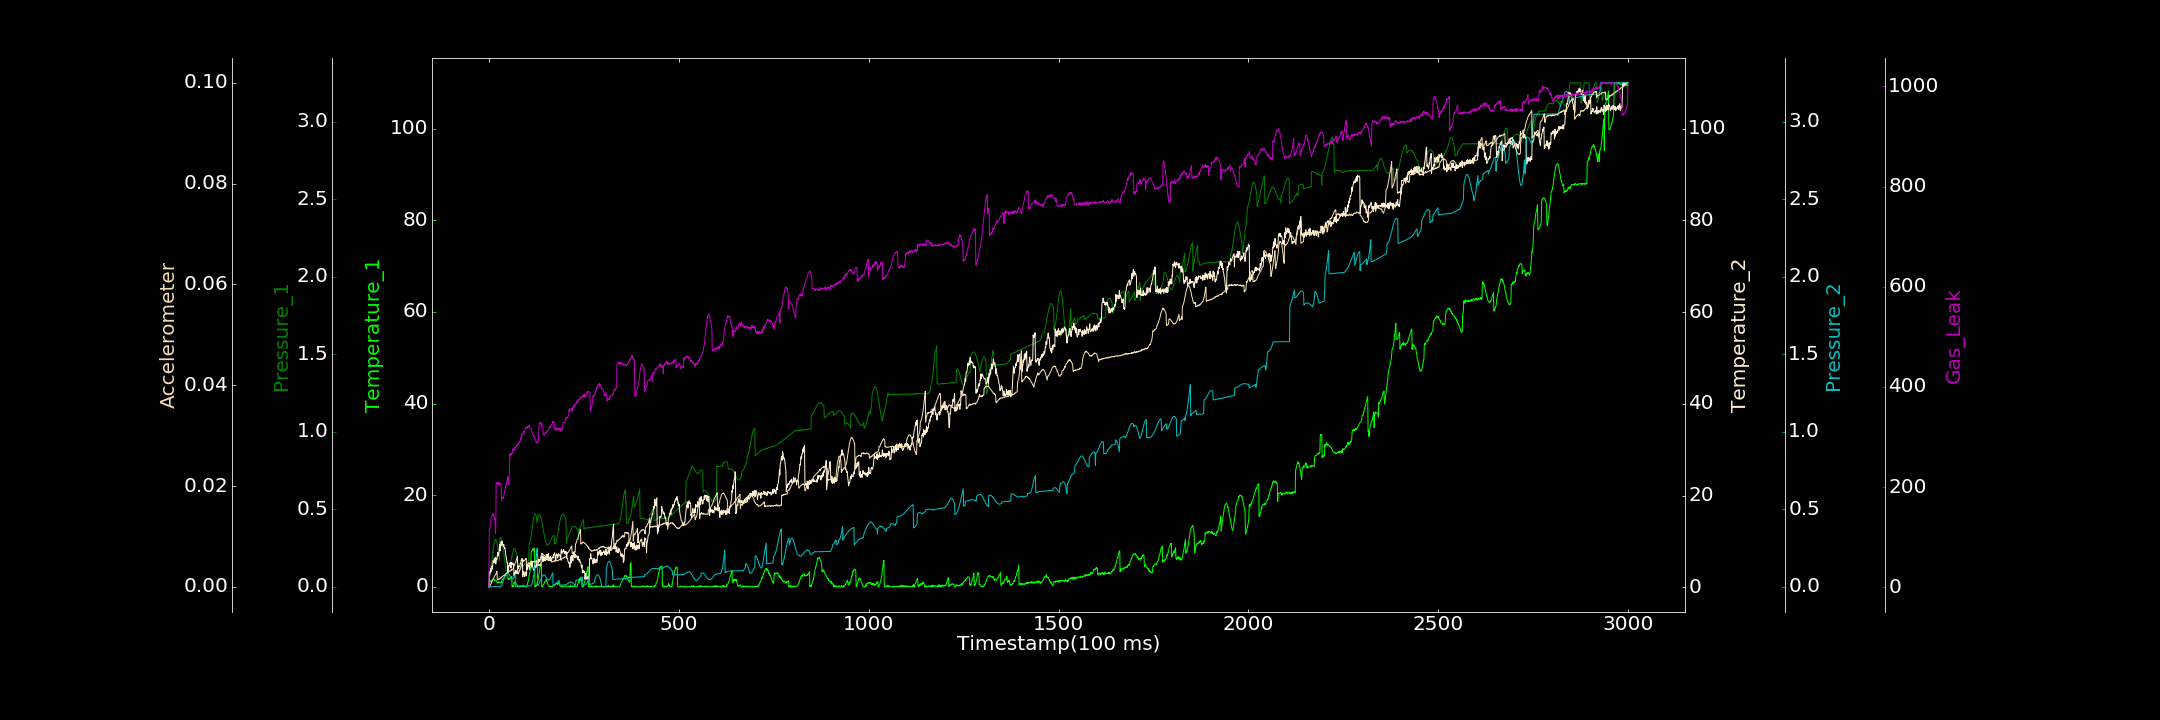

The data file committed next to this chart (first rows):
0.000000000, 0.000000000, 0.000019539, 0.103974909, 0.000000000, 0.000002313, 1.277469104
1, 0.7303, 0.05387, 3.403, 0.00009592, 0.000000000, 113.4
2, 0.9583, 0.06254, 2.654, 0.0001979, 0.0001721, 114.7
3, 1.209, 0.07678, 3.222, 0.0004416, 0.0003157, 122.7
4, 1.289, 0.0912, 3.97, 0.0008716, 0.0003633, 127.8
5, 1.125, 0.1094, 3.296, 0.00014, 0.0005367, 133.7
6, 1.309, 0.1299, 4.184, 0.0005348, 0.0006274, 138.4
7, 1.286, 0.1537, 3.747, 0.000000000, 0.001011, 141.2
8, 1.344, 0.1715, 4.63, 0.0007744, 0.0009989, 141.5
9, 1.461, 0.1939, 3.986, 0.000000000, 0.001251, 147
10, 1.477, 0.216, 5.064, 0.000000000, 0.001348, 144.5
11, 1.598, 0.2357, 5.839, 0.000000000, 0.001454, 147
12, 1.771, 0.2546, 5.717, 0.000000000, 0.001577, 143.1
13, 1.735, 0.271, 5.369, 0.001038, 0.001732, 143.9
14, 1.566, 0.2837, 6.203, 0.0007215, 0.002026, 140.9
15, 1.421, 0.2932, 5.35, 0.000000000, 0.002187, 135.6
16, 1.284, 0.3011, 6.296, 0.0003267, 0.00226, 136.8
17, 1.446, 0.3052, 6.549, 0.00061, 0.002328, 108
18, 1.413, 0.3056, 5.094, 0.00001182, 0.002478, 123.9
19, 1.268, 0.3004, 6.349, 0.000000000, 0.002663, 209.3
20, 1.271, 0.2951, 5.953, 0.0003913, 0.00287, 208.7
21, 1.103, 0.2826, 6.034, 0.000000000, 0.003095, 207.8
22, 0.8837, 0.2702, 6.877, 0.0005781, 0.001482, 208.3
23, 0.8968, 0.2559, 7.588, 0.0009184, 0.001363, 208.7
24, 0.9136, 0.2378, 6.815, 0.001418, 0.001423, 205.1
25, 1.091, 0.2204, 7.193, 0.001038, 0.001446, 209.8
26, 0.845, 0.2031, 7.38, 0.00004939, 0.001592, 209.5
27, 1.039, 0.1863, 8.138, 0.001285, 0.001523, 205
28, 0.9579, 0.17, 9.386, 0.001124, 0.001561, 208.5
29, 0.964, 0.3138, 8.493, 0.0002602, 0.001667, 207.7
30, 0.9613, 0.3168, 7.94, 0.0009191, 0.001722, 205.9
31, 0.909, 0.3171, 8.943, 0.001283, 0.001627, 207.3
32, 1.122, 0.3133, 9.924, 0.004181, 0.001812, 204.2
33, 0.9659, 0.3074, 9.18, 0.006878, 0.001938, 172.9
34, 1.526, 0.2998, 10.1, 0.01022, 0.001957, 176.7
35, 1.559, 0.2888, 9.864, 0.01717, 0.001989, 177.2
36, 1.508, 0.2736, 9.336, 0.02273, 0.002082, 180.2
37, 1.676, 0.2588, 9.216, 0.03079, 0.00213, 177.2
38, 1.884, 0.2408, 8.856, 0.03915, 0.00218, 178.6
39, 1.824, 0.2235, 9.35, 0.04619, 0.002284, 184
40, 2.085, 0.1995, 8.758, 0.05428, 0.002315, 185.9
41, 2.067, 0.1797, 8.527, 0.06146, 0.002269, 190.1
42, 2.39, 0.1572, 8.603, 0.06962, 0.002409, 193
43, 2.502, 0.1387, 8.023, 0.07482, 0.002415, 195.4
44, 2.687, 0.119, 7.221, 0.0806, 0.00252, 201.7
45, 2.596, 0.1006, 6.618, 0.08482, 0.002596, 203
46, 2.469, 0.08748, 6.556, 0.08756, 0.002656, 206.3
47, 2.657, 0.07308, 5.68, 0.08923, 0.002733, 208.9
48, 2.613, 0.06123, 5.215, 0.08998, 0.002769, 213.8
49, 2.685, 0.103, 5.394, 0.08999, 0.002778, 216.1
50, 1.741, 0.1058, 3.282, 0.08805, 0.002847, 220.8
51, 1.63, 0.1126, 4.738, 0.08536, 0.003063, 204.7
52, 1.735, 0.1155, 4.592, 0.08221, 0.002915, 208.9
53, 1.576, 0.1204, 4.547, 0.07794, 0.003118, 224.1
54, 1.785, 0.1284, 5.176, 0.07495, 0.003161, 234.5
55, 1.903, 0.1341, 4.856, 0.06981, 0.003102, 266.1
56, 1.964, 0.1441, 5.438, 0.06487, 0.003142, 262.1
57, 1.886, 0.1553, 5, 0.06086, 0.003172, 263.7
58, 2.102, 0.1683, 4.172, 0.05803, 0.003319, 267.9
59, 1.792, 0.1806, 5.382, 0.0536, 0.003427, 266.1
60, 2.269, 0.1901, 5.068, 0.05149, 0.003218, 265.5
... 2,939 more rows
